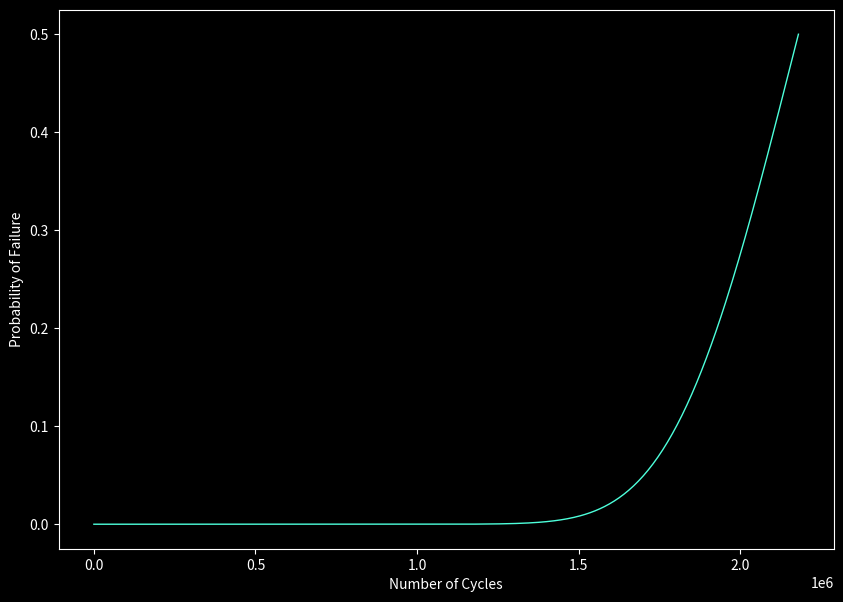

The script that saved this image:
import matplotlib

from matplotlib import style

from matplotlib.figure import Figure

from scipy import stats
from scipy.stats import norm
import scipy.special
from scipy.special import erf


import numpy as np
import matplotlib.pyplot as plt
import math

import numpy as np

from scipy.optimize import fsolve


smax = 220
smin = 0

sa = (smax - smin)/2
sm = (smax + smin)/2

su = 310
f = 0.9

snf = sa/(1-(sm/su))

cload = 1

size = 1
if size <= 8:
    csize = 1
elif size > 250:
    csize = 0.6
else:
    csize = 1.189*(size**-0.097)

csurf = 1

temp = 1
if temp <= 450:
    ctemp = 1
elif temp > 550:
    ctemp = 0.1
else:
    ctemp = 1-0.0058*(temp-450)

crel = 1

cmisc = 1

Kt = 0

q = 0

Kf = q*(Kt-1)+1

se = 95

if su < 1400:
    se_ =  (se*cload*csize*csurf*ctemp*crel*cmisc)/Kf
else:
    se_ = 700

a = ((f*su)**2)/se_
b = (-1/4.35)*math.log10(f*su/se_)

# self.entrynf.delete(0, 'end')
# self.entrynf.insert(0, int(nf))
nf = (snf/a)**(1/b)

x1 = ([1,1000000, 1000000000])
y1 = ([su, se, se_])

x2 =([1, nf])
y2 = ([snf, snf])

n =  nf
sd = nf/10
sa = (smax - smin)/2

sdDc = sd/nf

a1 = np.arange(0.,n,5000)

meanD = a1/nf

Z = -(1-meanD)/np.sqrt((sdDc**2)+meanD*((sd/nf)**2))
pof1 =(1.0 +erf(Z/np.sqrt(2)))/2

style.use("dark_background")

f1 = plt.figure(figsize=(10,7))
plt.plot(a1,pof1, label= str(sa)+" Mpa", color='#4dffdb', linewidth=1)

plt.xlabel("Number of Cycles")
plt.ylabel("Probability of Failure")

ax = plt.subplot(111)

plt.show()